2-way image classification set "RBC_database" from GitHub (MontpellierRessourcesImagerie/mri-workshop-machine-learning); label vocabulary: bad red blood cell, good red blood cell.

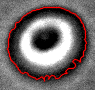
Label: bad red blood cell

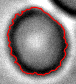
Label: bad red blood cell

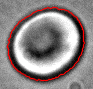
Label: bad red blood cell

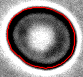
Label: good red blood cell

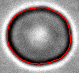
Label: good red blood cell

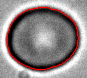
Label: good red blood cell
